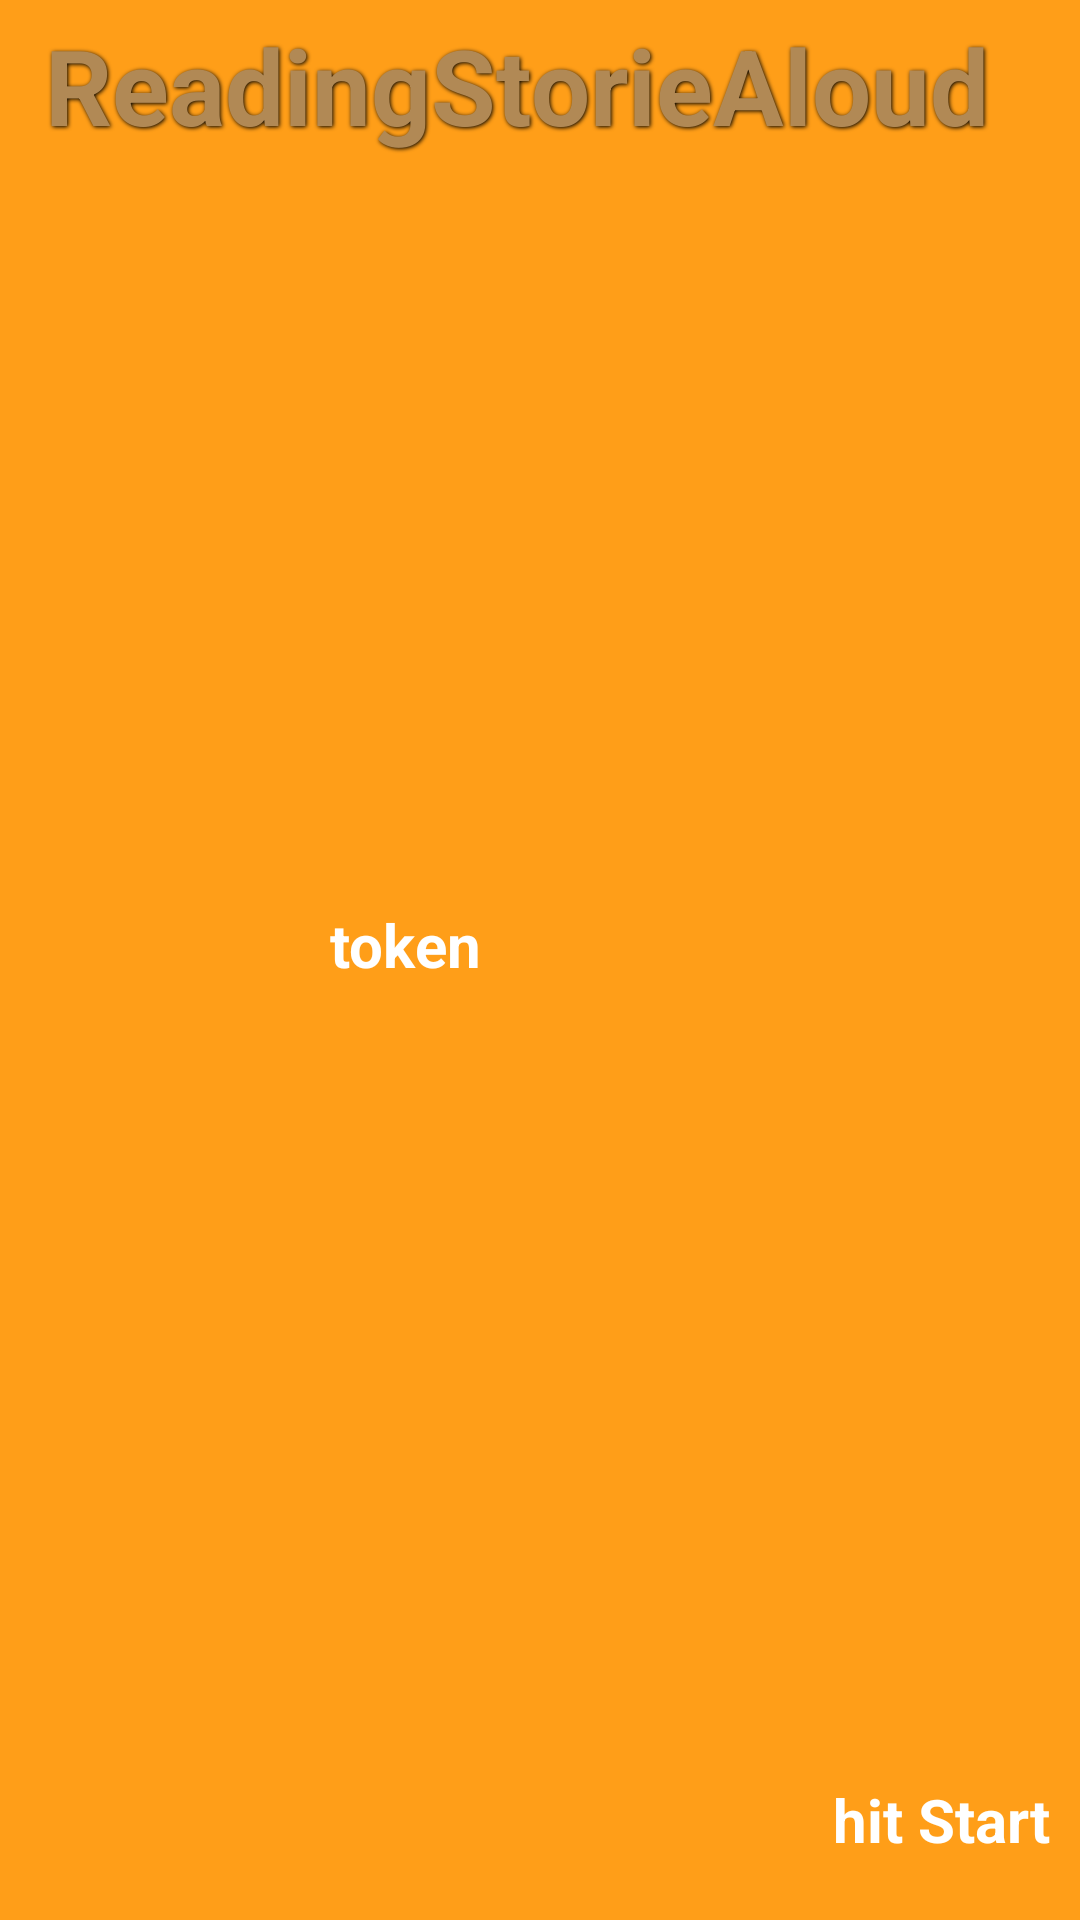

Produce the Android XML layout that renders to this screen, including the resource entries it uses.
<!-- AndroidManifest.xml: fallback theme Theme.MaterialComponents.DayNight.NoActionBar -->
<!-- res/layout/soundcloudsplash.xml -->
<?xml version="1.0" encoding="utf-8"?>
<RelativeLayout xmlns:android="http://schemas.android.com/apk/res/android"
                android:orientation="vertical" android:layout_width="fill_parent"
                android:layout_height="fill_parent" android:background="@drawable/android_orange">
    <TextView android:id="@+id/splashtitle" android:layout_width="fill_parent"
              android:layout_height="wrap_content" android:layout_marginTop="5dp"
              android:layout_marginLeft="15dp" android:gravity="left" android:text="@string/app_name"
              style="@style/splashTitle" />
    <ImageView android:id="@+id/splashlogo" android:layout_width="200dp"
               android:layout_height="wrap_content" android:layout_marginBottom="10dp"
               android:layout_marginTop="40dp" android:layout_marginLeft="60dp"
               android:layout_below="@id/splashtitle" android:gravity="center"
               android:src="@drawable/soundcloudlogo" />
    <TextView android:id="@+id/token" android:layout_width="match_parent"
              android:layout_height="fill_parent"
              android:layout_marginBottom="10dp" android:layout_marginRight="200dp"
              android:gravity="right|center" android:text="token" style="@style/whitebold" />

    <TextView android:id="@+id/splashtap" android:layout_width="fill_parent"
              android:layout_height="fill_parent" android:layout_toRightOf="@id/splashlogo"
              android:layout_marginBottom="20dp" android:layout_marginRight="10dp"
              android:gravity="right|bottom" android:text="hit Start" style="@style/whitebold" />
</RelativeLayout>
<!-- resources referenced by this layout -->
<resources>
  <string name="app_name">ReadingStorieAloud</string>
  <style name="splashTitle">
          <item name="android:textSize">35sp</item>
          <item name="android:textColor">#b18955</item>
          <item name="android:textStyle">bold</item>
          <item name="android:shadowColor">#000</item>
          <item name="android:shadowDx">1.0</item>
          <item name="android:shadowDy">1.0</item>
          <item name="android:shadowRadius">3.0</item>
      </style>
  <style name="whitebold">
          <item name="android:textSize">20sp</item>
          <item name="android:textColor">#fff</item>
          <item name="android:textStyle">bold</item>
      </style>
</resources>
